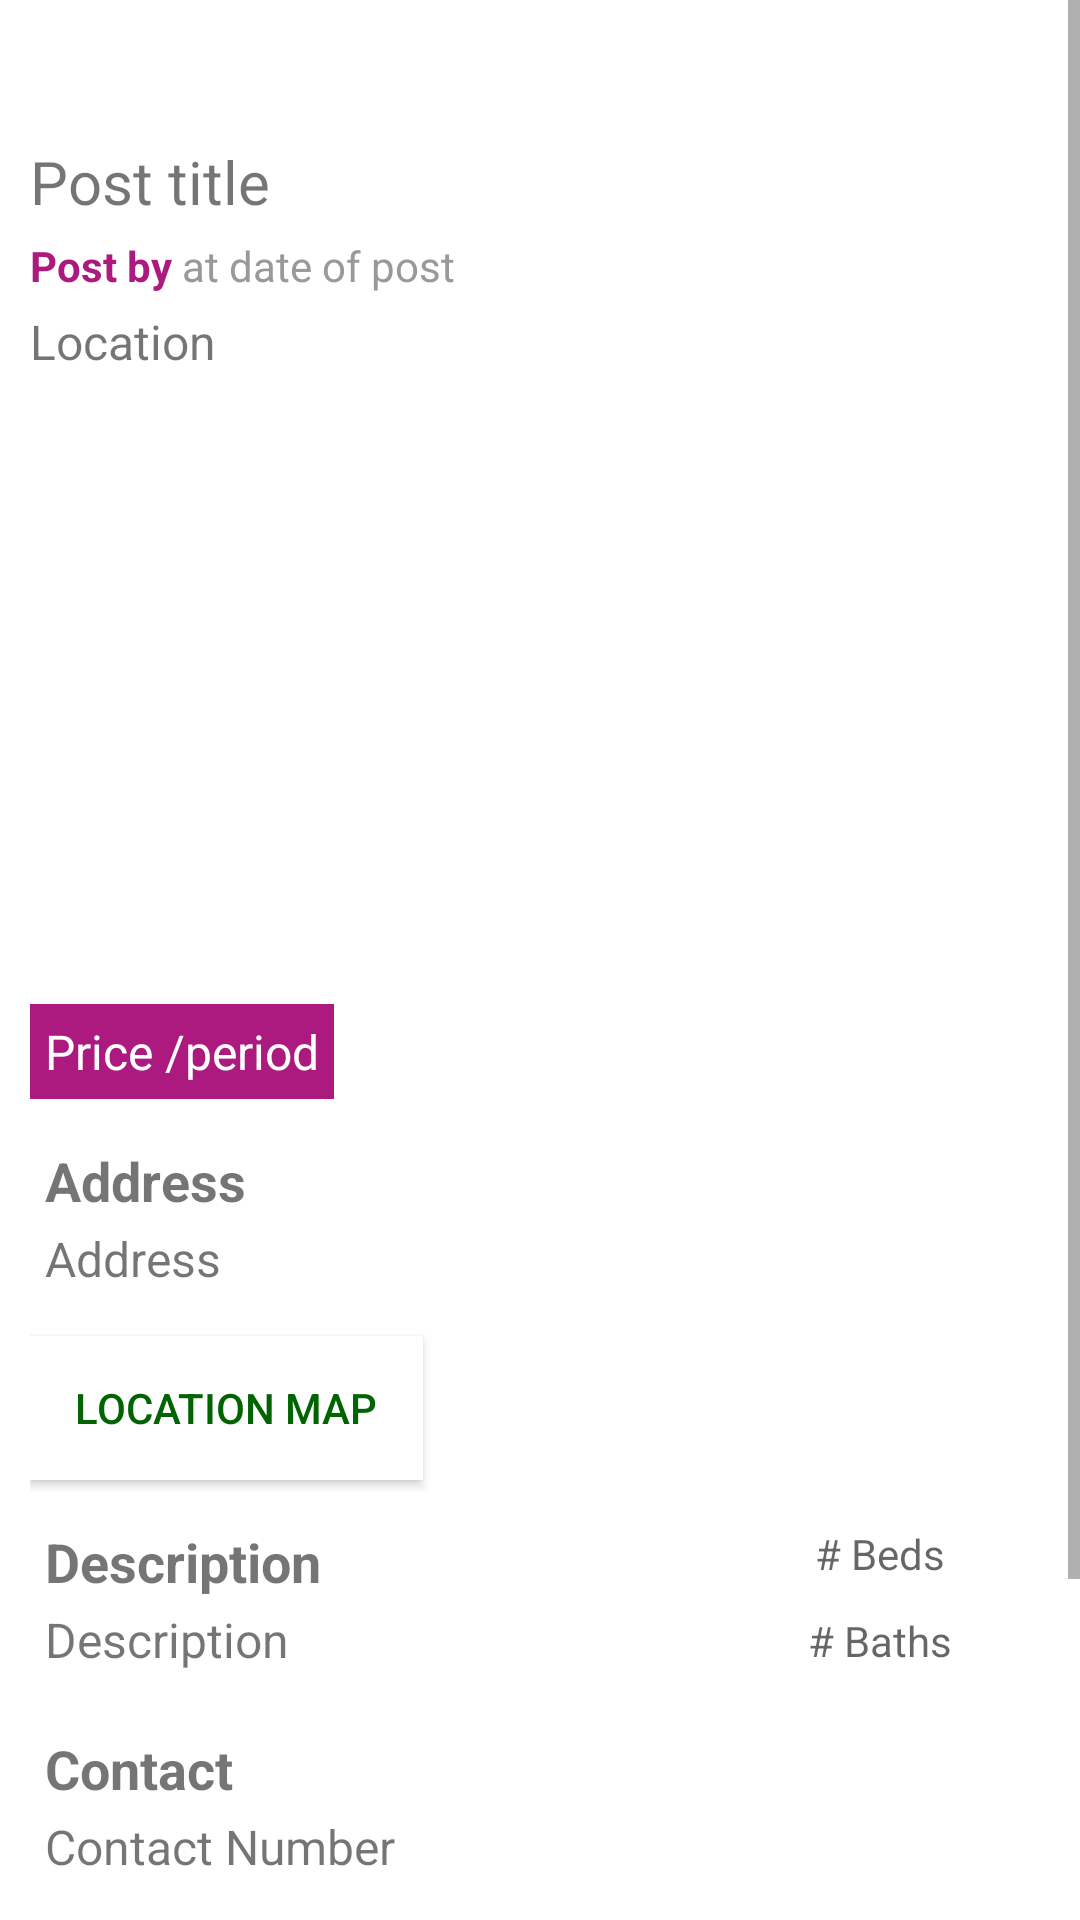

Layout XML and referenced resources for this Android screen:
<!-- AndroidManifest.xml: application theme Theme.RentHubApp -->
<!-- res/layout/activity_home_details.xml -->
<?xml version="1.0" encoding="utf-8"?>
<LinearLayout xmlns:android="http://schemas.android.com/apk/res/android"
    xmlns:app="http://schemas.android.com/apk/res-auto"
    xmlns:tools="http://schemas.android.com/tools"
    android:layout_width="match_parent"
    android:layout_height="wrap_content"
    android:orientation="vertical"
    tools:context=".HomeDetailsActivity">

    <ScrollView
        android:layout_width="match_parent"
        android:layout_height="match_parent">

        <LinearLayout
            android:layout_width="match_parent"
            android:layout_height="wrap_content"
            android:orientation="vertical"
            android:background="@color/white"
            android:padding="10dp">

            <TextView
                android:layout_width="wrap_content"
                android:layout_height="wrap_content"
                android:text="House Rent Details"
                android:textColor="@color/white"
                android:textSize="20sp"
                android:layout_marginBottom="10dp"
                android:textStyle="bold"/>

            <TextView
                android:id="@+id/tvPostTitle"
                android:layout_width="match_parent"
                android:layout_height="wrap_content"
                android:text="Post title"
                android:layout_marginBottom="5dp"
                android:textSize="20sp"/>

            <LinearLayout
                android:layout_width="match_parent"
                android:layout_height="wrap_content"
                android:orientation="horizontal"
                android:layout_marginBottom="5dp">

                <TextView
                    android:id="@+id/tvPostBy"
                    android:layout_width="wrap_content"
                    android:layout_height="wrap_content"
                    android:textStyle="bold"
                    android:textColor="@color/colorPrimaryDark"
                    android:text="Post by"/>

                <TextView
                    android:id="@+id/tvPostDate"
                    android:layout_width="wrap_content"
                    android:layout_height="wrap_content"
                    android:textColor="@color/btn_disabled"
                    android:text=" at date of post"/>
            </LinearLayout>

            <TextView
                android:id="@+id/tvLocation"
                android:layout_width="match_parent"
                android:layout_height="wrap_content"
                android:textSize="16sp"
                android:layout_marginBottom="5dp"
                android:text="Location"/>

            <LinearLayout
                android:layout_width="match_parent"
                android:layout_height="200dp"
                android:orientation="vertical"
                android:layout_marginBottom="5dp">

                <ImageView
                    android:id="@+id/ivPostImage"
                    android:layout_width="match_parent"
                    android:layout_height="match_parent"
                    android:src="@drawable/ic_post_add"/>

            </LinearLayout>

            <LinearLayout
                android:layout_width="wrap_content"
                android:layout_height="wrap_content"
                android:background="@color/colorAccentSecondary"
                android:padding="5dp"
                android:layout_marginBottom="10dp"
                android:orientation="horizontal">

                <TextView
                    android:id="@+id/tvPostHousePrice"
                    android:layout_width="wrap_content"
                    android:layout_height="match_parent"
                    android:textColor="@color/colorAccent"
                    android:textSize="16sp"
                    android:text="Price"/>

                <TextView
                    android:id="@+id/tvPostPeriod"
                    android:layout_width="wrap_content"
                    android:layout_height="match_parent"
                    android:textColor="@color/white"
                    android:textSize="16sp"
                    android:text=" /period"/>

            </LinearLayout>
            <LinearLayout
                android:layout_width="match_parent"
                android:layout_height="wrap_content"
                android:background="@color/white"
                android:padding="5dp"
                android:layout_marginBottom="10dp"
                android:orientation="vertical">

                <TextView
                    android:layout_width="match_parent"
                    android:layout_height="wrap_content"
                    android:textSize="18sp"
                    android:layout_marginBottom="3dp"
                    android:textStyle="bold"
                    android:text="Address"/>

                <TextView
                    android:id="@+id/tvAddress"
                    android:layout_width="match_parent"
                    android:layout_height="wrap_content"
                    android:textSize="16sp"
                    android:text="Address"/>
            </LinearLayout>

            <Button
                android:id="@+id/btnLocation"
                android:layout_width="wrap_content"
                android:layout_height="wrap_content"
                android:background="@color/white"
                android:textColor="@color/DarkGreen"
                android:paddingLeft="15dp"
                android:paddingRight="15dp"
                android:layout_marginBottom="10dp"
                android:text="Location Map"/>

            <LinearLayout
                android:layout_width="match_parent"
                android:layout_height="wrap_content"
                android:layout_marginBottom="10dp"
                android:orientation="horizontal">

                <LinearLayout
                    android:layout_width="0dp"
                    android:layout_weight="4"
                    android:layout_height="wrap_content"
                    android:background="@color/white"
                    android:padding="5dp"
                    android:orientation="vertical">

                    <TextView
                        android:layout_width="match_parent"
                        android:layout_height="wrap_content"
                        android:textSize="18sp"
                        android:layout_marginBottom="3dp"
                        android:textStyle="bold"
                        android:text="Description"/>

                    <TextView
                        android:id="@+id/tvPostDescription"
                        android:layout_width="match_parent"
                        android:layout_height="wrap_content"
                        android:textSize="16sp"
                        android:text="Description"/>

                </LinearLayout>

                <LinearLayout
                    android:layout_width="0dp"
                    android:layout_weight="2"
                    android:layout_height="wrap_content"
                    android:orientation="vertical">

                    <TextView
                        android:id="@+id/tvNumOfBeds"
                        android:layout_width="match_parent"
                        android:layout_height="wrap_content"
                        android:padding="5dp"
                        android:gravity="center_horizontal"
                        android:hint="# Beds"/>

                    <TextView
                        android:id="@+id/tvNumOfBaths"
                        android:layout_width="match_parent"
                        android:layout_height="wrap_content"
                        android:padding="5dp"
                        android:gravity="center_horizontal"
                        android:hint="# Baths" />
                </LinearLayout>
            </LinearLayout>

            <LinearLayout
                android:layout_width="match_parent"
                android:layout_height="wrap_content"
                android:background="@color/white"
                android:padding="5dp"
                android:layout_marginBottom="10dp"
                android:orientation="vertical">

                <TextView
                    android:layout_width="match_parent"
                    android:layout_height="wrap_content"
                    android:textSize="18sp"
                    android:layout_marginBottom="3dp"
                    android:textStyle="bold"
                    android:text="Contact"/>

                <TextView
                    android:id="@+id/tvContact"
                    android:layout_width="match_parent"
                    android:layout_height="wrap_content"
                    android:textSize="16sp"
                    android:text="Contact Number"/>
            </LinearLayout>
            <LinearLayout
                android:layout_width="match_parent"
                android:layout_height="wrap_content"
                android:background="@color/white"
                android:padding="5dp"
                android:layout_marginBottom="10dp"
                android:orientation="vertical">

                <TextView
                    android:layout_width="match_parent"
                    android:layout_height="wrap_content"
                    android:textSize="18sp"
                    android:layout_marginBottom="3dp"
                    android:textStyle="bold"
                    android:text="Email"/>

                <TextView
                    android:id="@+id/tvEmail"
                    android:layout_width="match_parent"
                    android:layout_height="wrap_content"
                    android:textSize="16sp"
                    android:text="Email"/>

            </LinearLayout>

            <Button
                android:id="@+id/btnContactPostOwner"
                android:layout_width="match_parent"
                android:layout_height="wrap_content"
                android:background="@color/colorPrimaryDark"
                android:textColor="@color/white"
                android:textSize="18sp"
                android:layout_marginBottom="10dp"
                android:text="Contact"/>

        </LinearLayout>

    </ScrollView>

</LinearLayout>
<!-- resources referenced by this layout -->
<resources>
  <color name="DarkGreen">#006400</color>
  <color name="btn_disabled">#999</color>
  <color name="colorAccent">#ffffff</color>
  <color name="colorAccentSecondary">#ad1a7f</color>
  <color name="colorPrimaryDark">#ad1a7f</color>
  <color name="white">#FFFFFFFF</color>
  <style name="Theme.RentHubApp" parent="Theme.MaterialComponents.DayNight.NoActionBar">
          
          <item name="colorPrimaryVariant">@color/colorPrimaryDark</item>
          <item name="colorOnPrimary">@color/colorPrimaryDark</item>
          
          <item name="colorSecondary">@color/teal_200</item>
          <item name="colorSecondaryVariant">@color/teal_700</item>
          <item name="colorOnSecondary">@color/black</item>
          
          <item name="android:statusBarColor" tools:targetApi="l">@color/colorPrimaryDark</item>
          
      </style>
  <color name="teal_200">#FF03DAC5</color>
  <color name="teal_700">#FF018786</color>
  <color name="black">#FF000000</color>
</resources>
